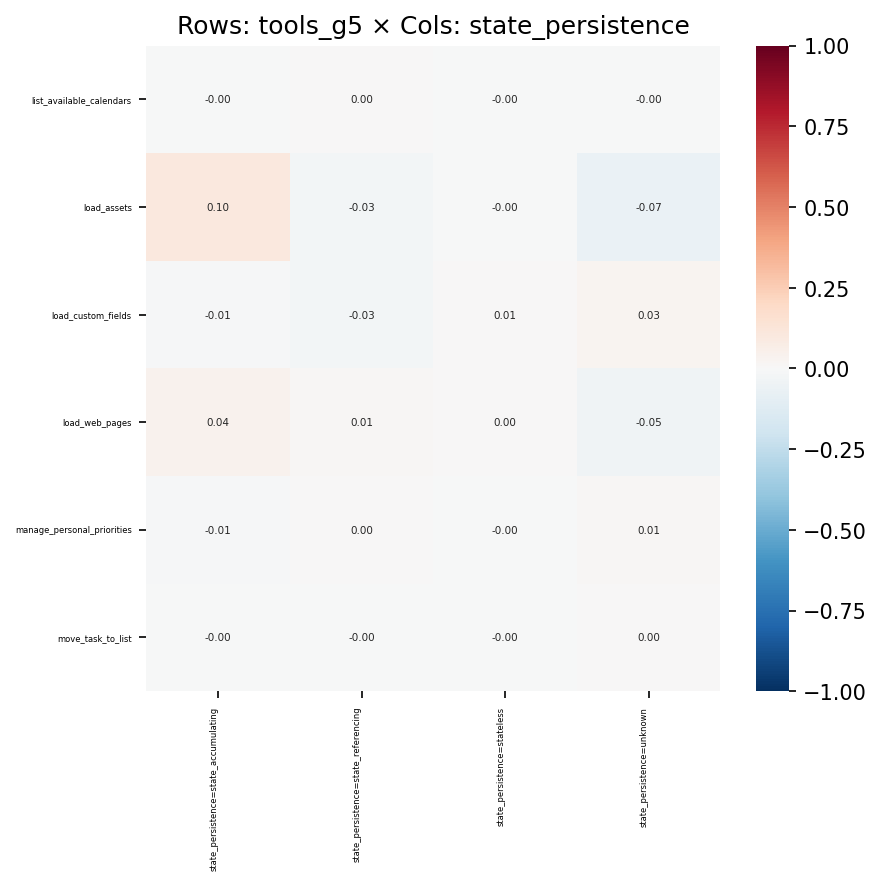

Source data for this figure (header and first rows):
, state_persistence=state_accumulating, state_persistence=state_referencing, state_persistence=stateless, state_persistence=unknown
list_available_calendars, -0.00143, 0.002893, -0.0003444, -0.0006001
load_assets, 0.1034, -0.03067, -0.002423, -0.06575
load_custom_fields, -0.01241, -0.0268, 0.005652, 0.02641
load_web_pages, 0.04463, 0.01369, 0.003079, -0.04603
manage_personal_priorities, -0.01312, 0.0021, -0.003072, 0.009965
move_task_to_list, -0.004777, -0.000924, -0.002968, 0.004969
